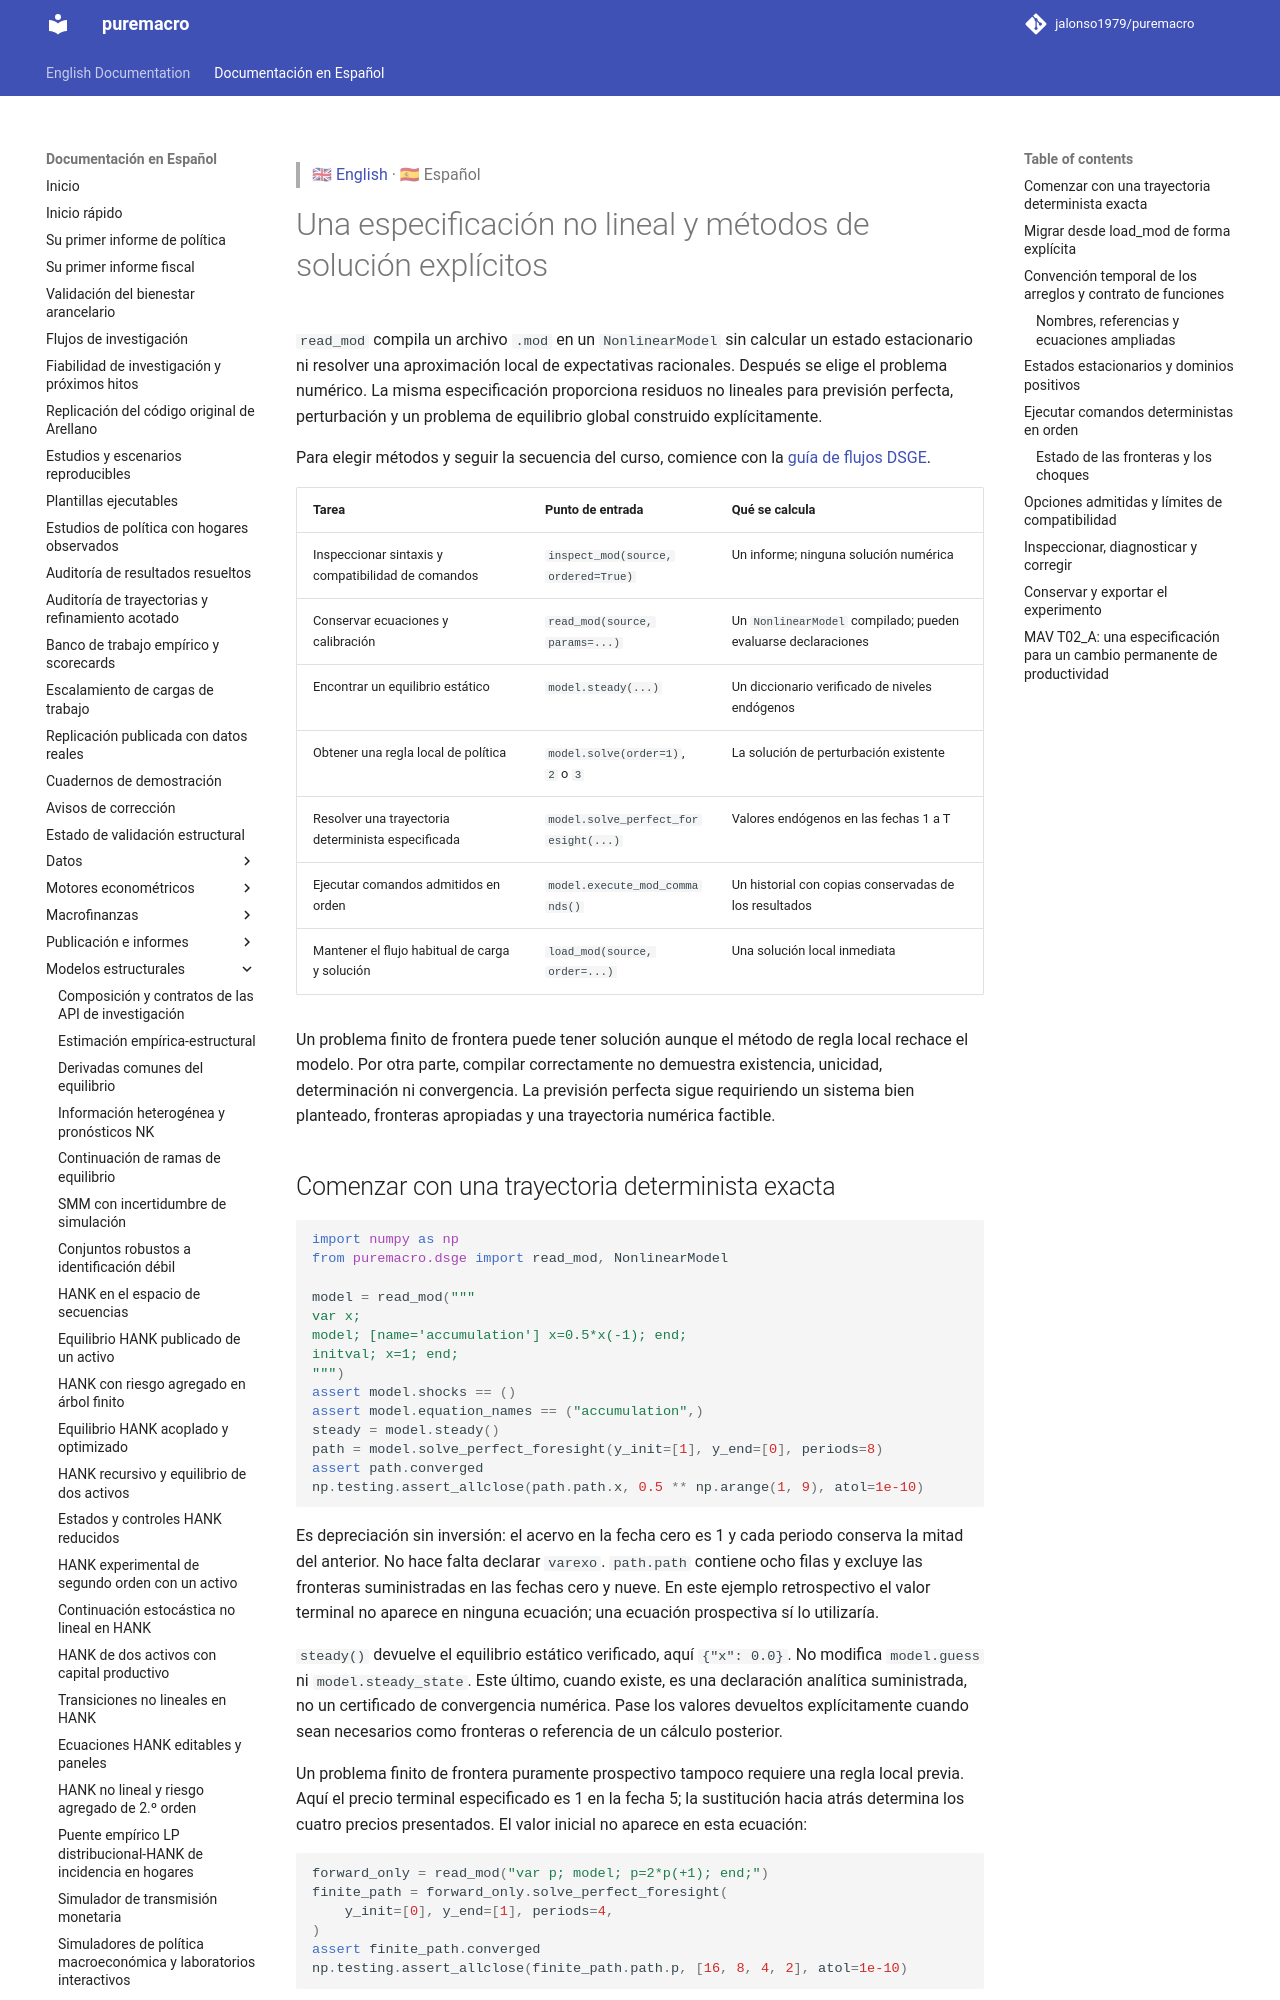

repository: Allisterh/puremacro · page: docs/es/dsge_nonlinear/index.html · generator: mkdocs

> 🇬🇧 [English](../dsge_nonlinear.md) · 🇪🇸 Español

# Una especificación no lineal y métodos de solución explícitos

`read_mod` compila un archivo `.mod` en un `NonlinearModel` sin calcular un
estado estacionario ni resolver una aproximación local de expectativas
racionales. Después se elige el problema numérico. La misma especificación
proporciona residuos no lineales para previsión perfecta, perturbación y un
problema de equilibrio global construido explícitamente.

Para elegir métodos y seguir la secuencia del curso, comience con la
[guía de flujos DSGE](dsge_workflows.md).

| Tarea | Punto de entrada | Qué se calcula |
|---|---|---|
| Inspeccionar sintaxis y compatibilidad de comandos | `inspect_mod(source, ordered=True)` | Un informe; ninguna solución numérica |
| Conservar ecuaciones y calibración | `read_mod(source, params=...)` | Un `NonlinearModel` compilado; pueden evaluarse declaraciones |
| Encontrar un equilibrio estático | `model.steady(...)` | Un diccionario verificado de niveles endógenos |
| Obtener una regla local de política | `model.solve(order=1)`, `2` o `3` | La solución de perturbación existente |
| Resolver una trayectoria determinista especificada | `model.solve_perfect_foresight(...)` | Valores endógenos en las fechas 1 a T |
| Ejecutar comandos admitidos en orden | `model.execute_mod_commands()` | Un historial con copias conservadas de los resultados |
| Mantener el flujo habitual de carga y solución | `load_mod(source, order=...)` | Una solución local inmediata |

Un problema finito de frontera puede tener solución aunque el método de regla
local rechace el modelo. Por otra parte, compilar correctamente no demuestra
existencia, unicidad, determinación ni convergencia. La previsión perfecta sigue
requiriendo un sistema bien planteado, fronteras apropiadas y una trayectoria
numérica factible.

## Comenzar con una trayectoria determinista exacta

```python
import numpy as np
from puremacro.dsge import read_mod, NonlinearModel

model = read_mod("""
var x;
model; [name='accumulation'] x=0.5*x(-1); end;
initval; x=1; end;
""")
assert model.shocks == ()
assert model.equation_names == ("accumulation",)
steady = model.steady()
path = model.solve_perfect_foresight(y_init=[1], y_end=[0], periods=8)
assert path.converged
np.testing.assert_allclose(path.path.x, 0.5 ** np.arange(1, 9), atol=1e-10)
```

Es depreciación sin inversión: el acervo en la fecha cero es 1 y cada periodo
conserva la mitad del anterior. No hace falta declarar `varexo`. `path.path`
contiene ocho filas y excluye las fronteras suministradas en las fechas cero y
nueve. En este ejemplo retrospectivo el valor terminal no aparece en ninguna
ecuación; una ecuación prospectiva sí lo utilizaría.

`steady()` devuelve el equilibrio estático verificado, aquí `{"x": 0.0}`. No
modifica `model.guess` ni `model.steady_state`. Este último, cuando existe, es
una declaración analítica suministrada, no un certificado de convergencia
numérica. Pase los valores devueltos explícitamente cuando sean necesarios
como fronteras o referencia de un cálculo posterior.

Un problema finito de frontera puramente prospectivo tampoco requiere una
regla local previa. Aquí el precio terminal especificado es 1 en la fecha 5;
la sustitución hacia atrás determina los cuatro precios presentados. El valor
inicial no aparece en esta ecuación:

```python
forward_only = read_mod("var p; model; p=2*p(+1); end;")
finite_path = forward_only.solve_perfect_foresight(
    y_init=[0], y_end=[1], periods=4,
)
assert finite_path.converged
np.testing.assert_allclose(finite_path.path.p, [16, 8, 4, 2], atol=1e-10)
```

El ejemplo establece una trayectoria finita con el valor terminal suministrado;
no selecciona una solución económica de horizonte infinito.
